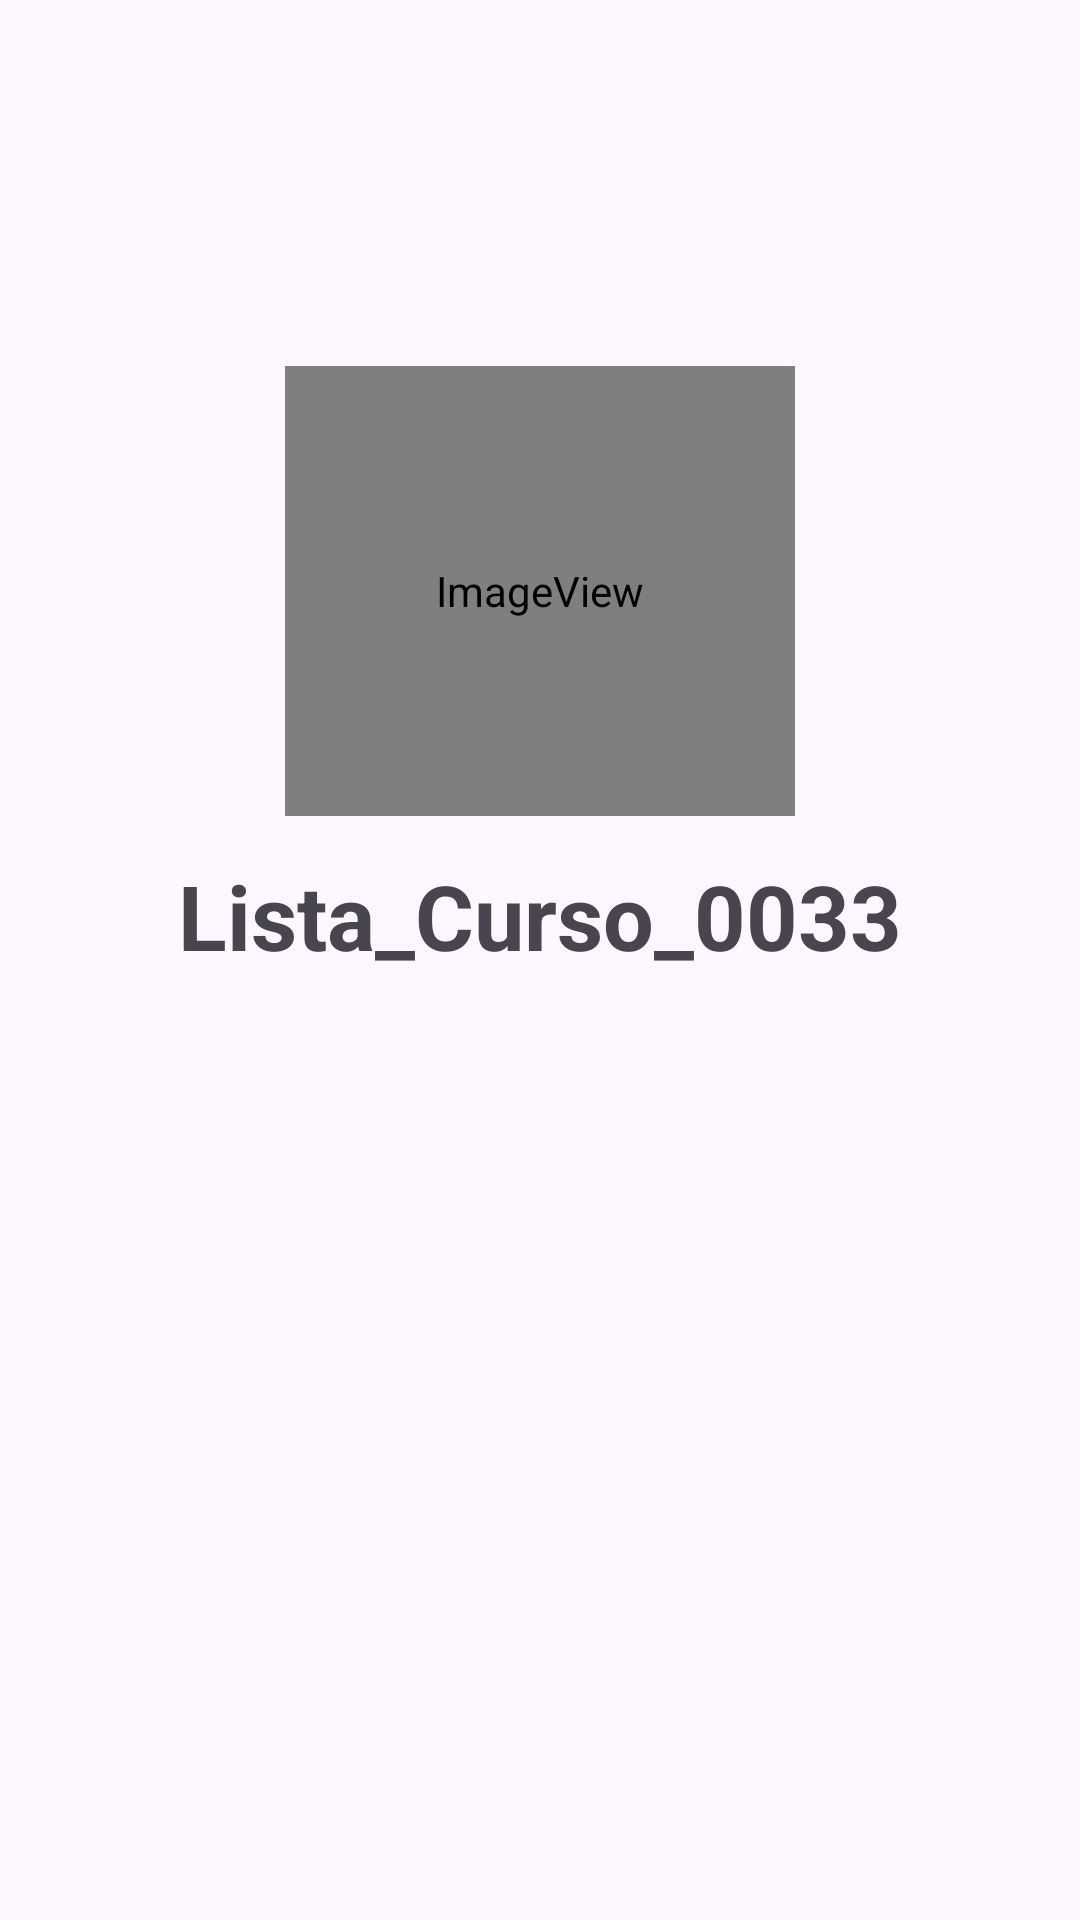

Android layout source for this screen:
<!-- AndroidManifest.xml: application theme Theme.AppListaCurso0033 -->
<!-- res/layout/tela_splash.xml -->
<?xml version="1.0" encoding="utf-8"?>
<androidx.constraintlayout.widget.ConstraintLayout xmlns:android="http://schemas.android.com/apk/res/android"
    xmlns:app="http://schemas.android.com/apk/res-auto"
    xmlns:tools="http://schemas.android.com/tools"
    android:id="@+id/main"
    android:layout_width="match_parent"
    android:layout_height="match_parent">

    <ImageView
        android:id="@+id/imageView"
        android:layout_width="170dp"
        android:layout_height="150dp"
        app:layout_constraintBottom_toBottomOf="parent"
        app:layout_constraintEnd_toEndOf="parent"
        app:layout_constraintStart_toStartOf="parent"
        app:layout_constraintTop_toTopOf="parent"
        app:layout_constraintVertical_bias="0.249"
        app:srcCompat="@android:drawable/sym_def_app_icon" />

    <TextView
        android:id="@+id/textView"
        android:layout_width="wrap_content"
        android:layout_height="wrap_content"
        android:text="Lista_Curso_0033"
        android:textSize="30sp"
        android:textStyle="bold"
        app:layout_constraintBottom_toBottomOf="parent"
        app:layout_constraintEnd_toEndOf="parent"
        app:layout_constraintStart_toStartOf="parent"
        app:layout_constraintTop_toTopOf="parent"
        app:layout_constraintVertical_bias="0.475" />
</androidx.constraintlayout.widget.ConstraintLayout>
<!-- resources referenced by this layout -->
<resources>
  <style name="Theme.AppListaCurso0033" parent="Base.Theme.AppListaCurso0033" />
  <style name="Base.Theme.AppListaCurso0033" parent="Theme.Material3.DayNight.NoActionBar">
          
          
      </style>
</resources>
